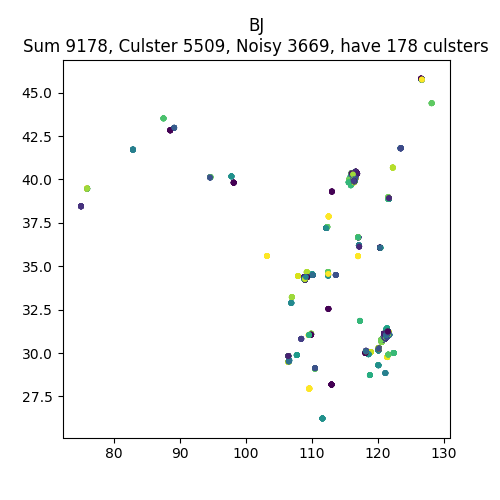

Source data for this figure (header and first rows):
, lon, lat, clusterId
4832200194, 116.4, 39.91, 0
4689929266, 116.4, 40.22, -1
9020990879, 116.7, 39.88, -1
2336543667, 116.3, 39.91, -1
4325565406, 116.7, 40.45, 1
221977175, 116.4, 39.91, 2
8041587809, 116.4, 39.9, 52
348386912, 116.4, 39.9, -1
1403061248, 116.4, 39.94, 3
6825043125, 116.5, 40.02, 4
2740446471, 116.6, 40.45, -1
6933598073, 116.5, 39.99, -1
3045266993, 116.3, 39.94, 5
6088342813, 116.4, 39.96, -1
6528262305, 116.4, 39.92, 0
8520739772, 116.4, 39.92, -1
4465797981, 116.4, 39.97, 6
4253651109, 116.4, 39.91, 0
4453499249, 116.4, 39.94, 7
9448957762, 116, 40.36, 8
5995831206, 116.4, 39.88, -1
2770506597, 116.4, 39.92, 9
8208464277, 116.4, 39.94, 10
3398726774, 116.4, 39.99, 11
6925292716, 116.4, 39.94, 10
1844755781, 116.3, 39.9, 12
6943725796, 116.4, 39.99, -1
8435518833, 116.4, 39.91, 0
2221310004, 116.4, 39.92, 0
7391612240, 116.4, 39.92, 0
4431936146, 116.3, 39.94, -1
2488952053, 116.4, 39.88, 161
5471190880, 116.9, 40.33, 13
3249387777, 116.4, 39.98, 14
1242264954, 116.5, 39.91, 15
1754319472, 116.3, 39.98, 16
4224403521, 116.4, 39.89, 17
5834567112, 116.4, 39.91, 2
3797946052, 116.4, 39.94, 18
8335010445, 116.6, 40.44, 19
2463034832, 116.4, 39.92, 20
3179440101, 116.4, 39.91, 21
9937413376, 116.6, 40.45, -1
2093324105, 116.4, 39.92, -1
3045246099, 116.3, 39.94, 5
11088830066, 116.4, 39.91, 22
441969457, 116.5, 40.02, -1
2740350937, 116.4, 39.9, 0
6788036239, 116.3, 40.05, -1
2281396933, 116.4, 40, -1
231109966, 116.3, 39.99, -1
2738292434, 116.4, 39.9, -1
409501037, 116.4, 39.91, -1
388476100, 116.4, 39.92, 23
8732615753, 116.5, 40.46, -1
255258706, 116.4, 39.94, 24
4506652303, 116.3, 39.99, -1
1242465231, 116.5, 39.93, 25
3783306728, 116.6, 40.43, -1
3141512348, 116.4, 39.9, -1
... 9,118 more rows
